Run: headless pygame with SDL's dummy video driver; simulated clock (each Clock.tick advances the game by its frame time, no real sleeping); random seed 0; keys injected as events and as key.get_pressed() state; mouse plan: one left click at the window centre at the start of phase 2, then a move to the lower-right quarter at the start of phase 3.
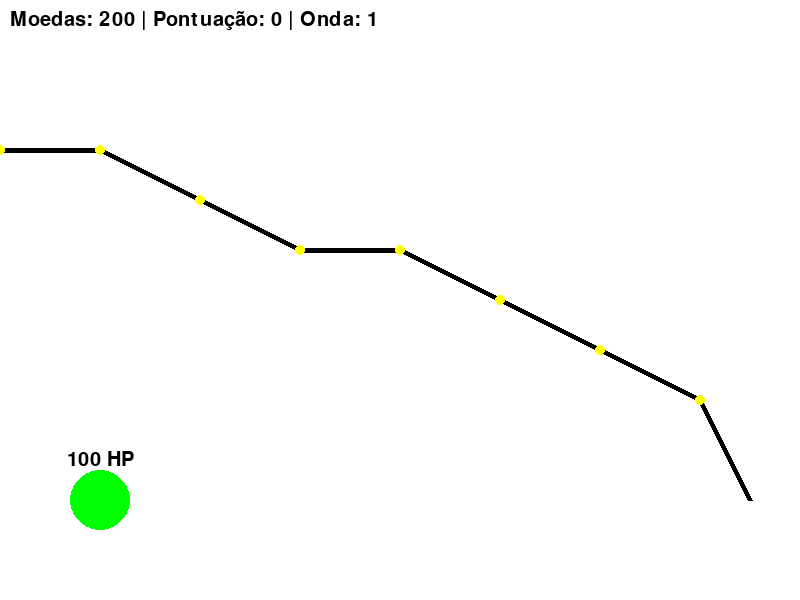
Frame 1 of 4 · flips 1–60 · no input
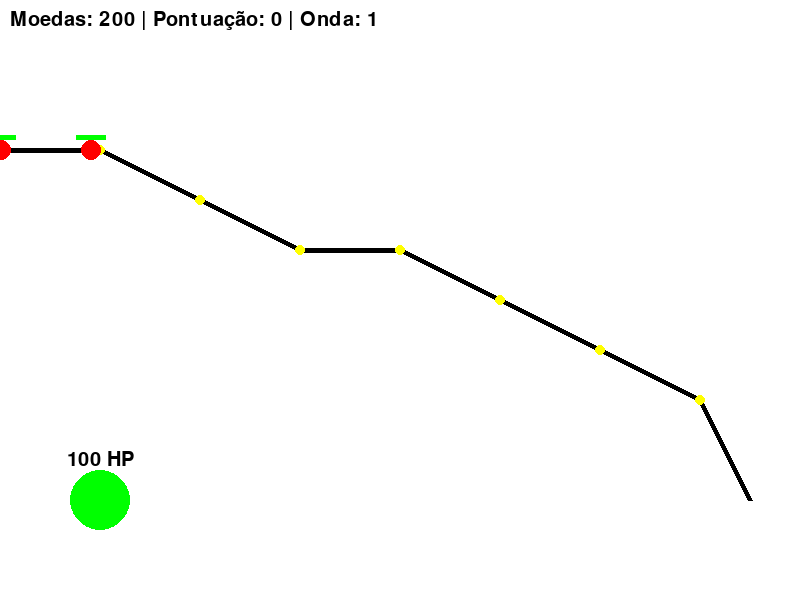
Frame 2 of 4 · flips 61–180 · clicked the window centre · tapped SPACE, RETURN · held RIGHT (→), D
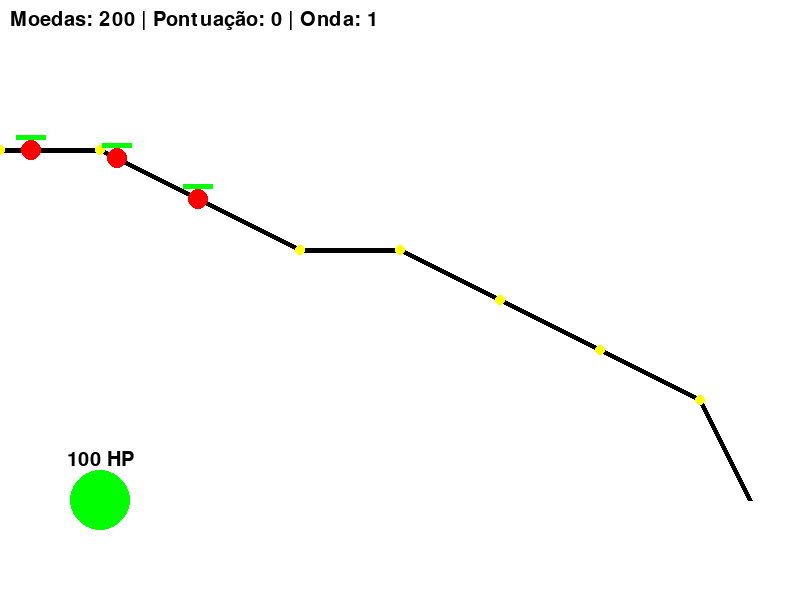
Frame 3 of 4 · flips 181–300 · moved the mouse to the lower-right quarter · held DOWN (↓), S
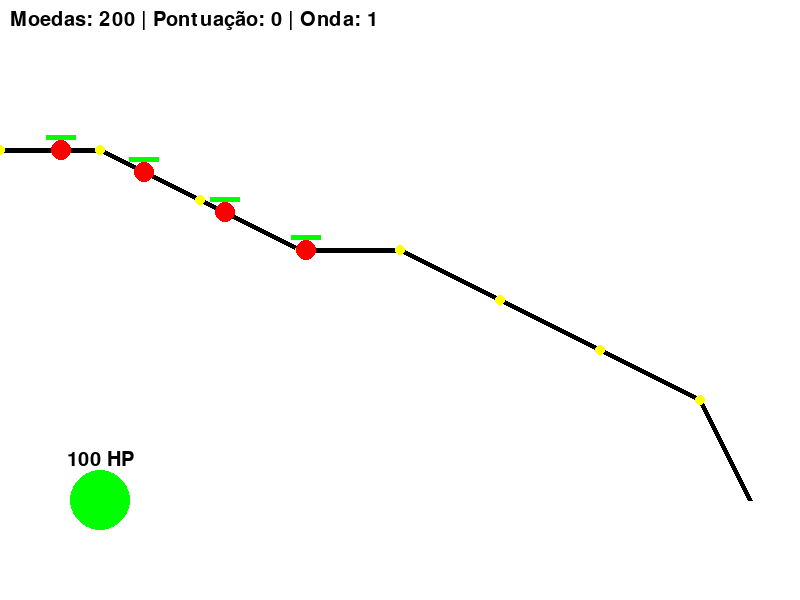
Frame 4 of 4 · flips 301–420 · held LEFT (←), A, UP (↑), W

The pygame program that drew these frames:

import pygame
import sys
import math

# Inicializar pygame
pygame.init()

# Configurações da tela
WIDTH, HEIGHT = 800, 600
win = pygame.display.set_mode((WIDTH, HEIGHT))
pygame.display.set_caption("Zone Defense")

# Cores
WHITE = (255, 255, 255)
BLACK = (0, 0, 0)
RED = (255, 0, 0)
GREEN = (0, 255, 0)
YELLOW = (255, 255, 0)

# Fonte
FONT = pygame.font.Font(None, 30)

# Adicionar custos das torres
TOWER_COSTS = [100, 200, 250]  # Custo de construção
UPGRADE_COSTS = [100, 200, 250]  # Custo de upgrade correspondente ao tipo

# Configuração da zona
ZONE_POSITION = (100, 500)
ZONE_RADIUS = 30

# Caminho dos inimigos
PATH_POINTS = [
    (0, 150), (100, 150), (200, 200), (300, 250),
    (400, 250), (500, 300), (600, 350), (700, 400),
    (750, 500)
]

# Função para desenhar o caminho
def draw_path(win):
    if len(PATH_POINTS) < 2:
        return
    for i in range(len(PATH_POINTS) - 1):
        pygame.draw.line(win, BLACK, PATH_POINTS[i], PATH_POINTS[i + 1], 5)
        pygame.draw.circle(win, YELLOW, PATH_POINTS[i], 5)

# Função para desenhar o fundo
def draw_background(win):
    win.fill(WHITE)

# Função para desenhar a zona de defesa
def draw_zone(win, zone_health):
    pygame.draw.circle(win, GREEN if zone_health > 0 else RED, ZONE_POSITION, ZONE_RADIUS)
    health_text = FONT.render(f"{zone_health} HP", True, BLACK)
    win.blit(health_text, (ZONE_POSITION[0] - health_text.get_width() // 2, ZONE_POSITION[1] - 50))

# Função para desenhar a interface
def draw_interface(win, coins, score, wave, zone_health):
    text = FONT.render(f"Moedas: {coins} | Pontuação: {score} | Onda: {wave}", True, BLACK)
    win.blit(text, (10, 10))

# Classe para representar inimigos
class Enemy:
    def __init__(self, path, speed, health):
        self.path = path
        self.speed = speed
        self.max_health = health
        self.health = health
        self.current_point = 0
        self.x, self.y = self.path[self.current_point]

    def move(self):
        if self.current_point < len(self.path) - 1:
            target_x, target_y = self.path[self.current_point + 1]
            direction_x, direction_y = target_x - self.x, target_y - self.y
            distance = math.sqrt(direction_x ** 2 + direction_y ** 2)

            if distance < self.speed:
                self.x, self.y = target_x, target_y
                self.current_point += 1
            else:
                self.x += self.speed * (direction_x / distance)
                self.y += self.speed * (direction_y / distance)
        return self.current_point == len(self.path) - 1

    def draw(self, win):
        pygame.draw.circle(win, RED, (int(self.x), int(self.y)), 10)
        health_bar_width = 30
        health_ratio = self.health / self.max_health
        pygame.draw.rect(win, BLACK, (self.x - health_bar_width // 2, self.y - 15, health_bar_width, 5))
        pygame.draw.rect(win, GREEN, (self.x - health_bar_width // 2, self.y - 15, int(health_bar_width * health_ratio), 5))

# Classe para representar torres
class Tower:
    def __init__(self, x, y, range, damage, cooldown, color, level=1, tower_type=0):
        self.x = x
        self.y = y
        self.range = range
        self.damage = damage
        self.cooldown = cooldown
        self.cooldown_timer = 0
        self.color = color
        self.level = level
        self.tower_type = tower_type

    def attack(self, enemies, projectiles):
        if self.cooldown_timer == 0:
            for enemy in enemies:
                distance = math.sqrt((enemy.x - self.x) ** 2 + (enemy.y - self.y) ** 2)
                if distance <= self.range:
                    projectiles.append(Projectile(self.x, self.y, enemy, 5, self.damage))
                    self.cooldown_timer = self.cooldown
                    break

    def update(self):
        if self.cooldown_timer > 0:
            self.cooldown_timer -= 1

    def level_up(self):
        if self.level < 3:
            if self.tower_type == 0:  # Torre tipo 1
                self.range += 20
                self.damage += 10
            elif self.tower_type == 1:  # Torre tipo 2
                self.damage += 25
            elif self.tower_type == 2:  # Torre tipo 3
                self.cooldown = max(5, self.cooldown - 2)
                self.range += 15
            self.level += 1

    def draw(self, win):
        pygame.draw.circle(win, self.color, (self.x, self.y), 15)
        pygame.draw.circle(win, BLACK, (self.x, self.y), self.range, 1)
        level_text = FONT.render(f"Lv{self.level}", True, BLACK)
        win.blit(level_text, (self.x - level_text.get_width() // 2, self.y - 30))

# Classe para representar projéteis
class Projectile:
    def __init__(self, x, y, target, speed, damage):
        self.x = x
        self.y = y
        self.target = target
        self.speed = speed
        self.damage = damage

    def move(self):
        direction_x, direction_y = self.target.x - self.x, self.target.y - self.y
        distance = math.sqrt(direction_x**2 + direction_y**2)
        if distance < self.speed:
            return True
        self.x += self.speed * (direction_x / distance)
        self.y += self.speed * (direction_y / distance)
        return False

    def draw(self, win):
        pygame.draw.circle(win, BLACK, (int(self.x), int(self.y)), 5)

# Função principal
def main():
    run = True
    clock = pygame.time.Clock()
    enemies = []
    towers = []
    projectiles = []
    wave = 1
    coins = 200
    score = 0
    zone_health = 100
    spawn_timer = 0
    enemies_spawned = 0
    enemy_speed = 1
    enemy_health = 50
    selected_tower_type = 0
    tower_colors = [GREEN, YELLOW, RED]

    while run:
        clock.tick(60)
        draw_background(win)
        draw_zone(win, zone_health)
        draw_interface(win, coins, score, wave, zone_health)
        draw_path(win)

        spawn_timer += 1
        if spawn_timer >= 90:
            spawn_timer = 0
            if enemies_spawned < 10:
                enemies.append(Enemy(PATH_POINTS, enemy_speed, enemy_health))
                enemies_spawned += 1
            else:
                wave += 1
                enemies_spawned = 0
                enemy_speed += 0.2
                enemy_health += 10

        for enemy in enemies[:]:
            if enemy.move():
                zone_health -= 10
                enemies.remove(enemy)
            elif enemy.health <= 0:
                enemies.remove(enemy)
                coins += 10
                score += 20

        for tower in towers:
            tower.update()
            tower.attack(enemies, projectiles)

        for projectile in projectiles[:]:
            if projectile.move():
                projectile.target.health -= projectile.damage
                projectiles.remove(projectile)

        if zone_health <= 0:
            print("A base foi destruída! Você perdeu!")
            run = False

        for enemy in enemies:
            enemy.draw(win)
        for tower in towers:
            tower.draw(win)
        for projectile in projectiles:
            projectile.draw(win)

        pygame.display.update()

        for event in pygame.event.get():
            if event.type == pygame.QUIT:
                run = False
            elif event.type == pygame.MOUSEBUTTONDOWN:
                mouse_x, mouse_y = pygame.mouse.get_pos()
                if event.button == 1:
                    for tower in towers:
                        if math.sqrt((tower.x - mouse_x) ** 2 + (tower.y - mouse_y) ** 2) <= 15:
                            if coins >= UPGRADE_COSTS[tower.tower_type]:
                                coins -= UPGRADE_COSTS[tower.tower_type]
                                tower.level_up()
                elif event.button == 3:
                    if coins >= TOWER_COSTS[selected_tower_type]:
                        coins -= TOWER_COSTS[selected_tower_type]
                        towers.append(Tower(mouse_x, mouse_y, 100, 10, 50, tower_colors[selected_tower_type], tower_type=selected_tower_type))
            elif event.type == pygame.KEYDOWN:
                if event.key == pygame.K_1:
                    selected_tower_type = 0
                elif event.key == pygame.K_2:
                    selected_tower_type = 1
                elif event.key == pygame.K_3:
                    selected_tower_type = 2

    pygame.quit()

if __name__ == "__main__":
    main()
